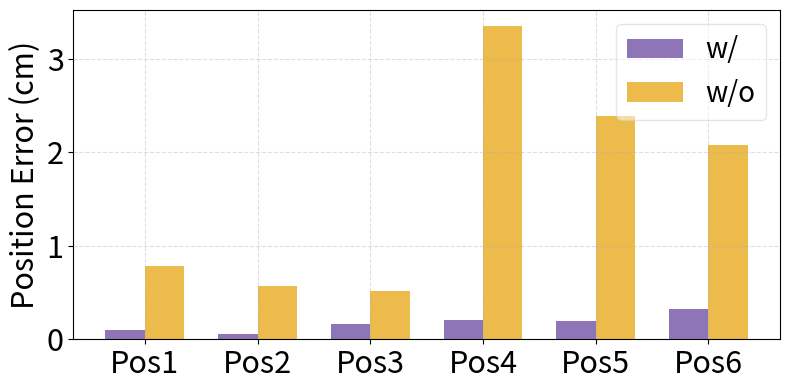
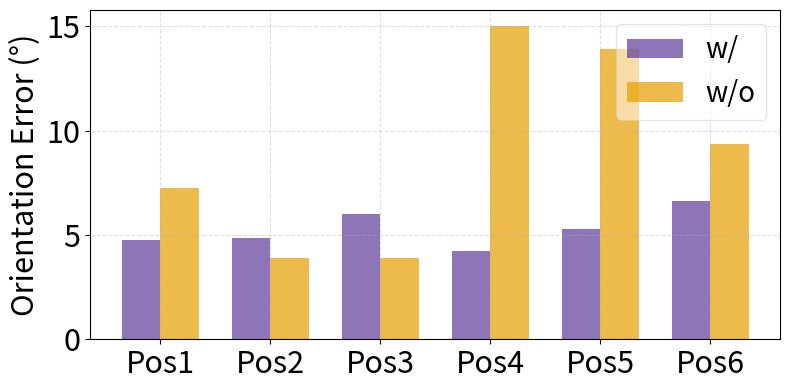
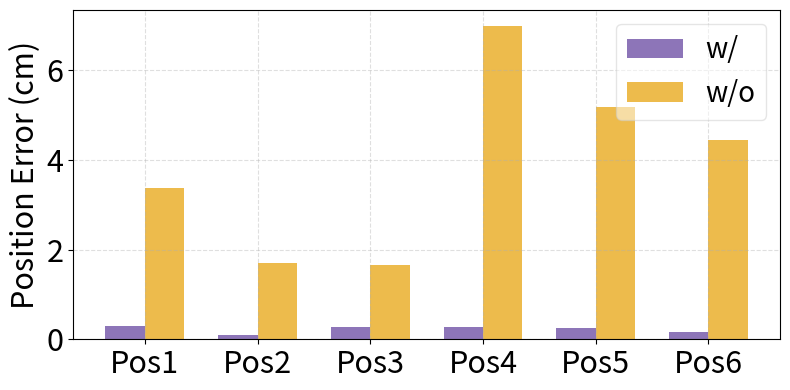
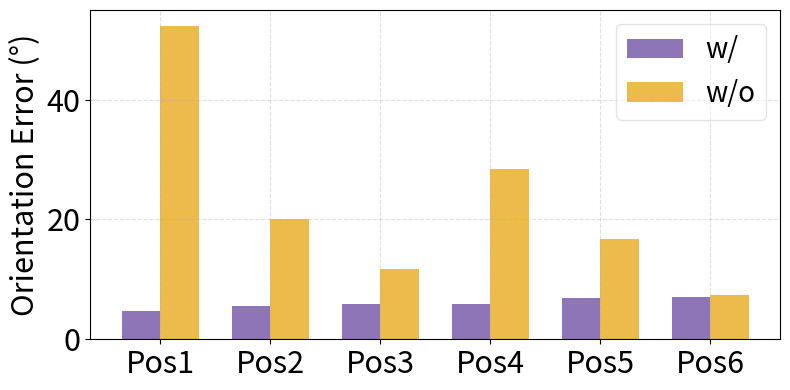

Python code for these plots, in order:
import matplotlib.pyplot as plt
import numpy as np

# 数据准备
magnet_types = ['8×2', '8×8']
algorithm_status = ['w/', 'w/o']
purple = '#5D3A9B'
light_green = '#E69F00'

# 原始数据结构
data = {
    '8×2': {
        'w/o': [
            [0.93, 0.65, 0.53, 3.58, 2.49, 2.14],  # motion1_pos
            [0.64, 0.48, 0.51, 3.13, 2.29, 2.02],  # motion2_pos
            [5.49, 3.18, 3.46, 12.35, 9.35, 7.47], # motion1_ori
            [8.98, 4.58, 4.36, 17.72, 18.46, 11.26]# motion2_ori
        ],
        'w/': [
            [0.07, 0.07, 0.14, 0.19, 0.32, 0.26],
            [0.12, 0.05, 0.19, 0.22, 0.07, 0.39],
            [4.63, 4.78, 5.72, 4.53, 5.26, 6.70],
            [4.89, 4.92, 6.29, 3.90, 5.32, 6.58]
        ]
    },
    '8×8': {
        'w/o': [
            [3.20, 1.84, 1.70, 6.82, 5.06, 4.46],
            [3.56, 1.57, 1.59, 7.16, 5.31, 4.44],
            [30.33, 15.18, 10.33, 31.25, 14.53, 5.36],
            [74.3, 25.11, 13.23, 25.51, 19.04, 9.49]
        ],
        'w/': [
            [0.28, 0.15, 0.27, 0.15, 0.19, 0.14],
            [0.29, 0.06, 0.29, 0.39, 0.33, 0.17],
            [4.58, 5.68, 5.53, 5.66, 6.88, 7.43],
            [4.82, 5.53, 6.19, 6.06, 7.03, 6.58]
        ]
    }
}

# 改：每对 motion 数据求均值
def averaged_data(original_data):
    result = {}
    for magnet in magnet_types:
        result[magnet] = {}
        for algo in algorithm_status:
            pos = np.mean([original_data[magnet][algo][0], original_data[magnet][algo][1]], axis=0)
            ori = np.mean([original_data[magnet][algo][2], original_data[magnet][algo][3]], axis=0)
            result[magnet][algo] = {'pos': pos, 'ori': ori}
    return result

avg_data = averaged_data(data)

# 绘图函数（合并 motion1 和 motion2）
def plot_merged_comparison(magnet, metric, ylabel):
    bar_width = 0.35
    index = np.arange(6)
    
    fig, ax = plt.subplots(figsize=(8, 4))

    for i, algo in enumerate(algorithm_status):
        values = avg_data[magnet][algo][metric]
        offset = i * bar_width
        color = purple if algo == 'w/' else light_green
        ax.bar(index + offset, values, bar_width, label=algo, color=color, alpha=0.7)

    ax.set_ylabel(ylabel, fontsize=22)
    ax.tick_params(axis='both', labelsize=22)
    ax.set_xticks(index + bar_width / 2)
    ax.set_xticklabels([f'Pos{i+1}' for i in range(6)], fontsize=22)
    ax.legend(fontsize=20, loc='upper right', framealpha=0.5)
    ax.grid(True, linestyle='--', alpha=0.4)
    plt.tight_layout()
    plt.show()

# 画图：每个磁铁分别画 position + orientation
for magnet in magnet_types:
    plot_merged_comparison(magnet, 'pos', 'Position Error (cm)')
    plot_merged_comparison(magnet, 'ori', 'Orientation Error (°)')
